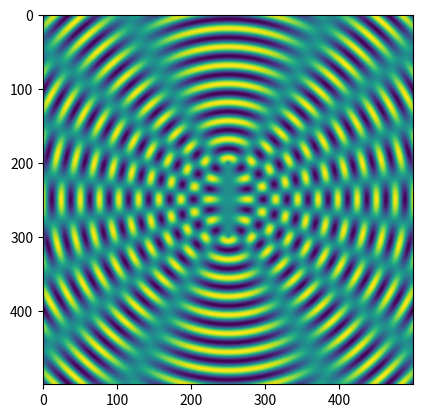

The script that saved this image:
"""
[redacted]
File: hw01b.py
"""

# Imported to use complex mathematical operations
import math

# Imported to create and display a plot
import matplotlib.pyplot as plt


def pb01():
    """
    Quadratic Equations problem
    """

    def quadratic_v1(a, b, c):
        """
        Computes the roots of a quadratic equation given the coefficients a, b,
        and c using the standard formula.
        :param a: Coefficient of x^2
        :param b: Coefficient of x
        :param c: Constant Coefficient
        :return: Roots of a quadratic equation given the coefficients a, b, and
                 c using the standard formula.
        """
        x1 = (-b + math.sqrt(b ** 2 - 4 * a * c)) / (2 * a)
        x2 = (-b - math.sqrt(b ** 2 - 4 * a * c)) / (2 * a)
        return x1, x2

    def quadratic_v2(a, b, c):
        """
        Computes the roots of a quadratic equation given the coefficients a, b,
        and c using the alternative formula.
        :param a: Coefficient of x^2
        :param b: Coefficient of x
        :param c: Constant Coefficient
        :return: Roots of a quadratic equation given the coefficients a, b, and
                 c using the alternative formula.
        """
        x1 = (2 * c) / (-b - math.sqrt(b ** 2 - 4 * a * c))
        x2 = (2 * c) / (-b + math.sqrt(b ** 2 - 4 * a * c))
        return x1, x2

    # Computing the roots of the quadratic equation with
    # a = 0.001, b = 1000, c = 0.001
    roots = quadratic_v1(0.001, 1000, 0.001)
    # Printing the results
    print("x1=" + str(roots[0]) + ", x2=" + str(roots[1]))

    # Computing the roots of the quadratic equation with
    # a = 0.001, b = 1000, c = 0.001
    roots = quadratic_v2(0.001, 1000, 0.001)
    # Printing the results
    print("x1=" + str(roots[0]) + ", x2=" + str(roots[1]))

    """
    Both formulas of the quadratic equation yield slightly similar results. The
    roots are not equivalent, but rather they are off by a small margin.  
    """
    pass


def pb02():
    """
    Calculating Derivatives problem
    """

    def f(x):
        """
        Function to evaluate
        :param x: variable x
        :return: f(x)
        """
        return x * (x - 1)

    def derivative(f, x, delta):
        """
        Computes the derivative of f at a point x with a small change in delta
        :param f: Function to take the derivative of
        :param x: variable x
        :param delta: small change
        :return: Derivative of f at a point x with a small change in delta
        """
        return (f(x + delta) - f(x)) / delta
        pass

    # Computing the derivative of f given x and delta
    x, delta = 1, 10 ** -2
    res = derivative(f, x, delta)
    # Print the results
    print("delta = " + str(delta) + ", df/dx = " + str(res))

    """
    The result does not perfectly match with the analytical answer, which is 1. 
    The reason why is because our delta is not small enough.
    """

    # Different deltas to test
    deltas = [10 ** -4, 10 ** -6, 10 ** -8, 10 ** -10, 10 ** -12, 10 ** -14]
    # Test each delta with a for loop
    for delta in deltas:
        # Computing the derivative of f given x and delta
        res = derivative(f, x, delta)
        # Print the results
        print("delta = " + str(delta) + ", df/dx = " + str(res))

    """
    The reason why the derivative gets more inaccurate as delta gets even closer 
    to 0 is due to arithmetic underflow. 
    """
    pass


def pb03():
    """
    Wave Interference problem
    """

    def radius(x, y, xc, yc):
        """
        Calculates the distance from a point to the center of a circle
        :param x: x coordinate of a point
        :param y: y coordinate of a point
        :param xc: x coordinate of circle center
        :param yc: y coordinate of circle center
        :return:
        """
        return math.sqrt((x - xc) ** 2 + (y - yc) ** 2)

    def height(a0, k, r1, r2):
        """
        Calculates the height of a sine wave
        :param a0: Amplitude of the waves
        :param k: Wavevector
        :param r1: Distance from a point to the center of circle 1
        :param r2: Distance from a point to the center of circle 2
        :return: Height of a sine wave
        """
        return a0 * (math.sin(k * r1) + math.sin(k * r2))

    def getK(wavelength):
        """
        Wavelength to wavevector conversion
        :param wavelength: value of wavelength
        :return: value of wavevector
        """
        return 2 * math.pi / wavelength

    # Initial variables
    wavelength, amplitude = 5, 1  # in cm

    # Calculating centers
    x1, y1 = 200 * 0.2, 250 * 0.2
    x2, y2 = 300 * 0.2, 250 * 0.2

    # Creating data for density plot
    data = []
    for i in range(0, 500):
        temp = []
        for j in range(0, 500):
            # Compute the radius of each circle at (i, j)
            r1 = radius(i * 0.2, j * 0.2, x1, y1)
            r2 = radius(i * 0.2, j * 0.2, x2, y2)
            # Compute the height of the wave
            h = height(amplitude, getK(wavelength), r1, r2)
            # Add the value of the height of the wave to the data
            temp.append(h)
        data.append(temp)

    # Create a density plot based on the data
    plt.imshow(data)

    # Show the plot
    plt.show()
    pass


if __name__ == '__main__':
    """
    Uncomment the line to run the code for that particular problem. 
    """
    print("-----Problem 1-----")
    # pb01()
    print("\n-----Problem 2-----")
    # pb02()
    print("\n-----Problem 3-----")
    pb03()
    pass
